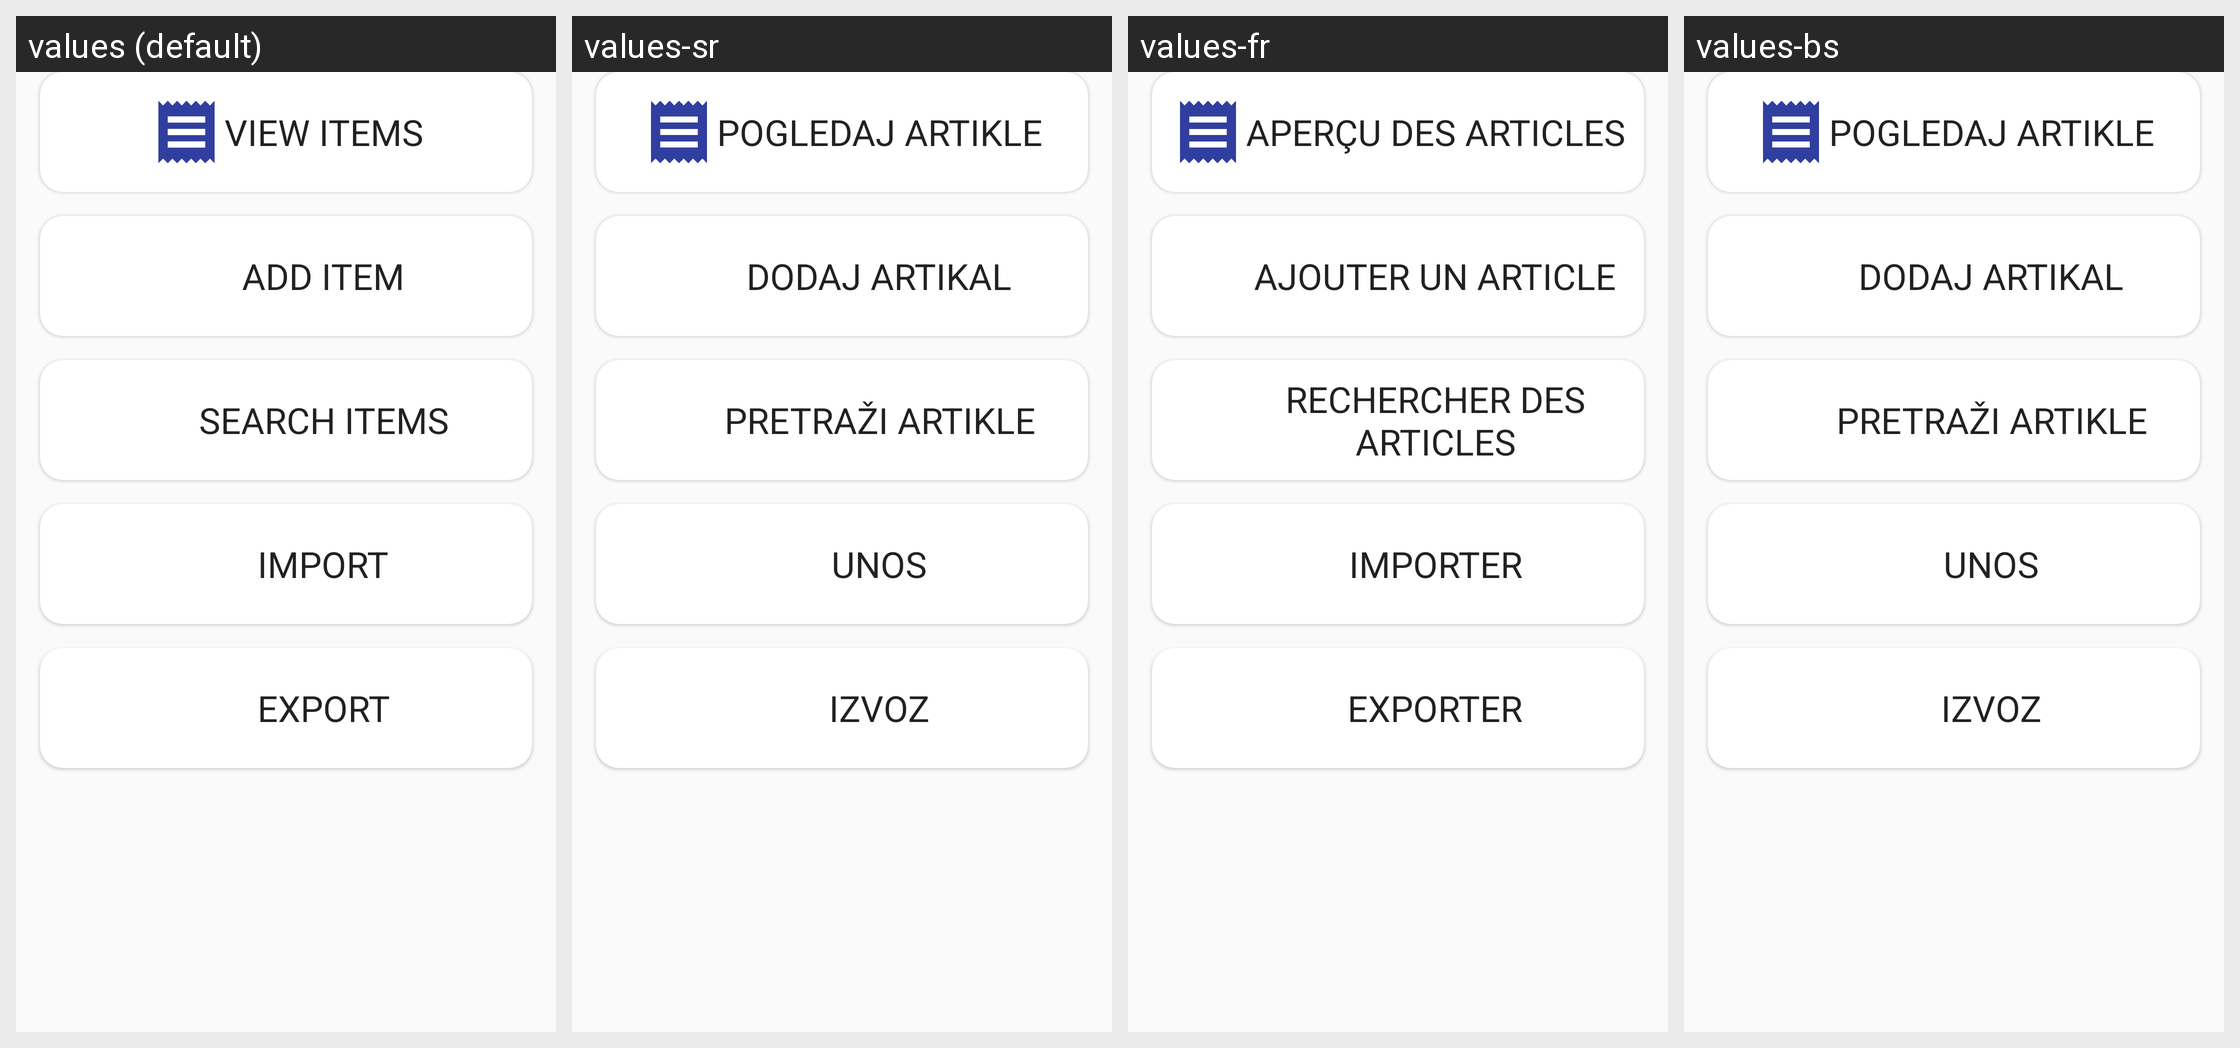

The Android screen above is rendered under several locales of the same app. Produce the string resources it draws, with the default and per-locale values.
Android screen res/layout/catalog_dashboard_fragment.xml rendered under 4 locales, left to right: values (default), values-sr, values-fr, values-bs. Device: Nexus 5 (rendered at 1080×1920; each locale shown at half size, 540×960, under a caption strip naming it); theme AppTheme.
Strings drawn on this screen, with the default value and each locale's value (text and hints the layout hard-codes, and strings that could not be matched under every locale, appear in the picture but are not listed):

title_view_items
  values: View items
  values-sr: Pogledaj artikle
  values-fr: Aperçu des articles
  values-bs: Pogledaj artikle

catalog_add_item
  values: Add item
  values-sr: Dodaj artikal
  values-fr: Ajouter un article
  values-bs: Dodaj artikal

catalog_search_items
  values: Search items
  values-sr: Pretraži artikle
  values-fr: Rechercher des articles
  values-bs: Pretraži artikle

title_import
  values: Import
  values-sr: Unos
  values-fr: Importer
  values-bs: Unos

title_export
  values: Export
  values-sr: Izvoz
  values-fr: Exporter
  values-bs: Izvoz
